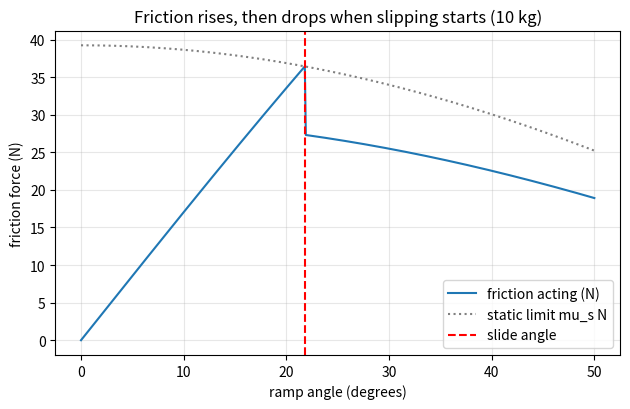
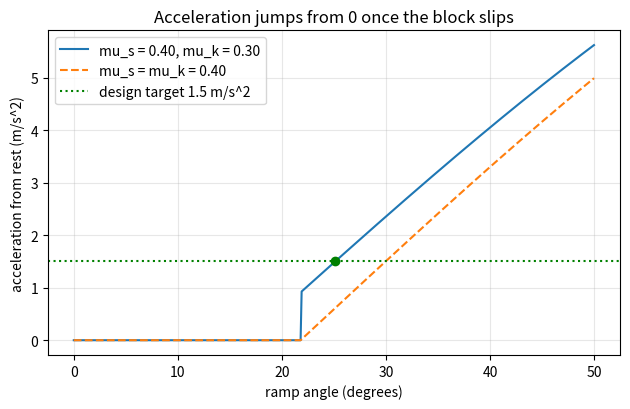

Write Python code to recreate these figures, in order.
"""Session 2 (Level 2): equations of the ramp, static versus kinetic friction, and a design problem.

Run:  python start.py 2
"""
# %% [markdown]
# # Session 2: the equations, and two kinds of friction
# **A. Real-world problem.** A warehouse needs a ramp so that crates slide down by themselves
# and arrive at a gentle, known speed. Too shallow and the crate sticks; too steep and it crashes
# into the stop. Which angle, for which surface?
#
# **Plan.** (1) write the model with two friction coefficients, (2) find the acceleration,
# (3) plot friction and acceleration against angle, (4) solve the design problem backwards.

# %%
import pathlib

import numpy as np

# where figures are saved (works as a script and in Jupyter/Colab)
OUT = (pathlib.Path(__file__).resolve().parent if "__file__" in globals() else pathlib.Path(".")) / "out"

G = 9.81  # gravity, m/s^2


# %% [markdown]
# ## Step 1: two friction coefficients
# A block at rest is held by *static* friction, which can reach at most mu_s * N. Once it slides,
# *kinetic* friction acts with a fixed size mu_k * N, usually a little smaller (mu_k <= mu_s).
#
#     N = m g cos t        slope pull = m g sin t
#     static: friction = slope pull   while   m g sin t <= mu_s m g cos t   i.e.  tan t <= mu_s
#     sliding: m a = m g sin t - mu_k m g cos t   so   a = g (sin t - mu_k cos t)
#
# Mass m cancels from a, and from the test tan t <= mu_s. That is why a heavy and a light
# crate of the same material start sliding at the same angle.

# %%
def normal_force(m, theta_deg, g=G):
    return m * g * np.cos(np.radians(theta_deg))


def friction_acting(m, theta_deg, mu_s, mu_k, g=G):
    """Friction force on a block released from rest (newtons): static while it holds, kinetic once it slips."""
    t = np.radians(theta_deg)
    if np.tan(t) <= mu_s:
        return m * g * np.sin(t)          # static friction equals the pull
    return mu_k * m * g * np.cos(t)       # kinetic friction


def accel_from_rest(theta_deg, mu_s, mu_k, g=G):
    """Acceleration down the slope (m/s^2) of a block released from rest. mu_k must not exceed mu_s."""
    t = np.radians(theta_deg)
    if np.tan(t) <= mu_s:
        return 0.0
    return float(g * (np.sin(t) - mu_k * np.cos(t)))


def slide_angle(mu_s):
    """Angle (degrees) where a block at rest first slips: tan t = mu_s."""
    return float(np.degrees(np.arctan(mu_s)))


def mu_s_from_angle(theta_deg):
    """Measure mu_s from the tilt angle at which slipping starts."""
    return float(np.tan(np.radians(theta_deg)))


# %% [markdown]
# ## Step 2: from acceleration to speed and distance
# Starting from rest with constant a: v = a t and distance x = (1/2) a t^2.

# %%
def speed_after(a, t):
    return a * t


def distance_after(a, t):
    return 0.5 * a * t * t


# %% [markdown]
# ## Step 3: the design problem, solved numerically
# We want a given acceleration a_target for a known mu_k. a(t) rises steadily with angle, so
# bisection (halve the search interval again and again) finds the angle. Afterwards we also
# check that the angle is steep enough for the crate to start at all (tan t > mu_s).

# %%
def angle_for_acceleration(a_target, mu_k, g=G, lo=0.0, hi=89.0, iters=60):
    """Angle (degrees) that gives sliding acceleration a_target for kinetic friction mu_k."""
    f = lambda d: g * (np.sin(np.radians(d)) - mu_k * np.cos(np.radians(d))) - a_target
    if f(lo) > 0 or f(hi) < 0:
        raise ValueError("target acceleration is outside what any angle can give")
    for _ in range(iters):
        mid = 0.5 * (lo + hi)
        if f(mid) < 0:
            lo = mid
        else:
            hi = mid
    return 0.5 * (lo + hi)


# %% [markdown]
# ## Step 4: see it
# Left: friction acting on a 10 kg crate against angle. It climbs with the pull, reaches mu_s N,
# then *drops* to mu_k N when slipping starts. Right: the acceleration, zero until the slide
# angle and then jumping up.

# %%
if __name__ == "__main__":
    import matplotlib.pyplot as plt

    OUT.mkdir(exist_ok=True)
    m, mu_s, mu_k = 10.0, 0.40, 0.30
    ang = np.linspace(0, 50, 501)
    fr = [friction_acting(m, d, mu_s, mu_k) for d in ang]
    ac = [accel_from_rest(d, mu_s, mu_k) for d in ang]
    print(f"slide angle for mu_s = {mu_s}: {slide_angle(mu_s):.2f} degrees")
    a30 = accel_from_rest(30, mu_s, mu_k)
    print(f"m = {m} kg, 30 degrees, mu_s = {mu_s}, mu_k = {mu_k}: a = {a30:.3f} m/s^2, "
          f"v(2 s) = {speed_after(a30, 2):.2f} m/s, distance(2 s) = {distance_after(a30, 2):.2f} m")
    a_t = 2 * 3.0 / 2.0 ** 2
    th = angle_for_acceleration(a_t, mu_k)
    print(f"design: 3 m in 2 s needs a = {a_t} m/s^2 -> angle {th:.2f} degrees "
          f"(starts since tan t = {np.tan(np.radians(th)):.3f} > {mu_s})")
    for d in (24, 25, 26):
        print(f"  integer angle {d}: a = {accel_from_rest(d, mu_s, mu_k):.3f} m/s^2, "
              f"distance in 2 s = {distance_after(accel_from_rest(d, mu_s, mu_k), 2):.2f} m")

    fig, ax = plt.subplots(figsize=(6.4, 4.2))
    ax.plot(ang, fr, label="friction acting (N)")
    ax.plot(ang, [mu_s * normal_force(m, d) for d in ang], ls=":", color="gray", label="static limit mu_s N")
    ax.axvline(slide_angle(mu_s), color="red", ls="--", label="slide angle")
    ax.set_xlabel("ramp angle (degrees)")
    ax.set_ylabel("friction force (N)")
    ax.set_title("Friction rises, then drops when slipping starts (10 kg)")
    ax.grid(alpha=0.3)
    ax.legend()
    fig.tight_layout()
    fig.savefig(OUT / "friction_vs_angle.png", dpi=120)

    fig2, ax2 = plt.subplots(figsize=(6.4, 4.2))
    ax2.plot(ang, ac, label="mu_s = 0.40, mu_k = 0.30")
    ax2.plot(ang, [accel_from_rest(d, 0.40, 0.40) for d in ang], ls="--", label="mu_s = mu_k = 0.40")
    ax2.axhline(a_t, color="green", ls=":", label="design target 1.5 m/s^2")
    ax2.plot([th], [a_t], "o", color="green")
    ax2.set_xlabel("ramp angle (degrees)")
    ax2.set_ylabel("acceleration from rest (m/s^2)")
    ax2.set_title("Acceleration jumps from 0 once the block slips")
    ax2.grid(alpha=0.3)
    ax2.legend()
    fig2.tight_layout()
    fig2.savefig(OUT / "accel_vs_angle.png", dpi=120)
    print("saved figures in", OUT)

# %% [markdown]
# ## Try it
# Do the coding tasks, answer the four questions in the README (section F), then run the
# checkpoint.
